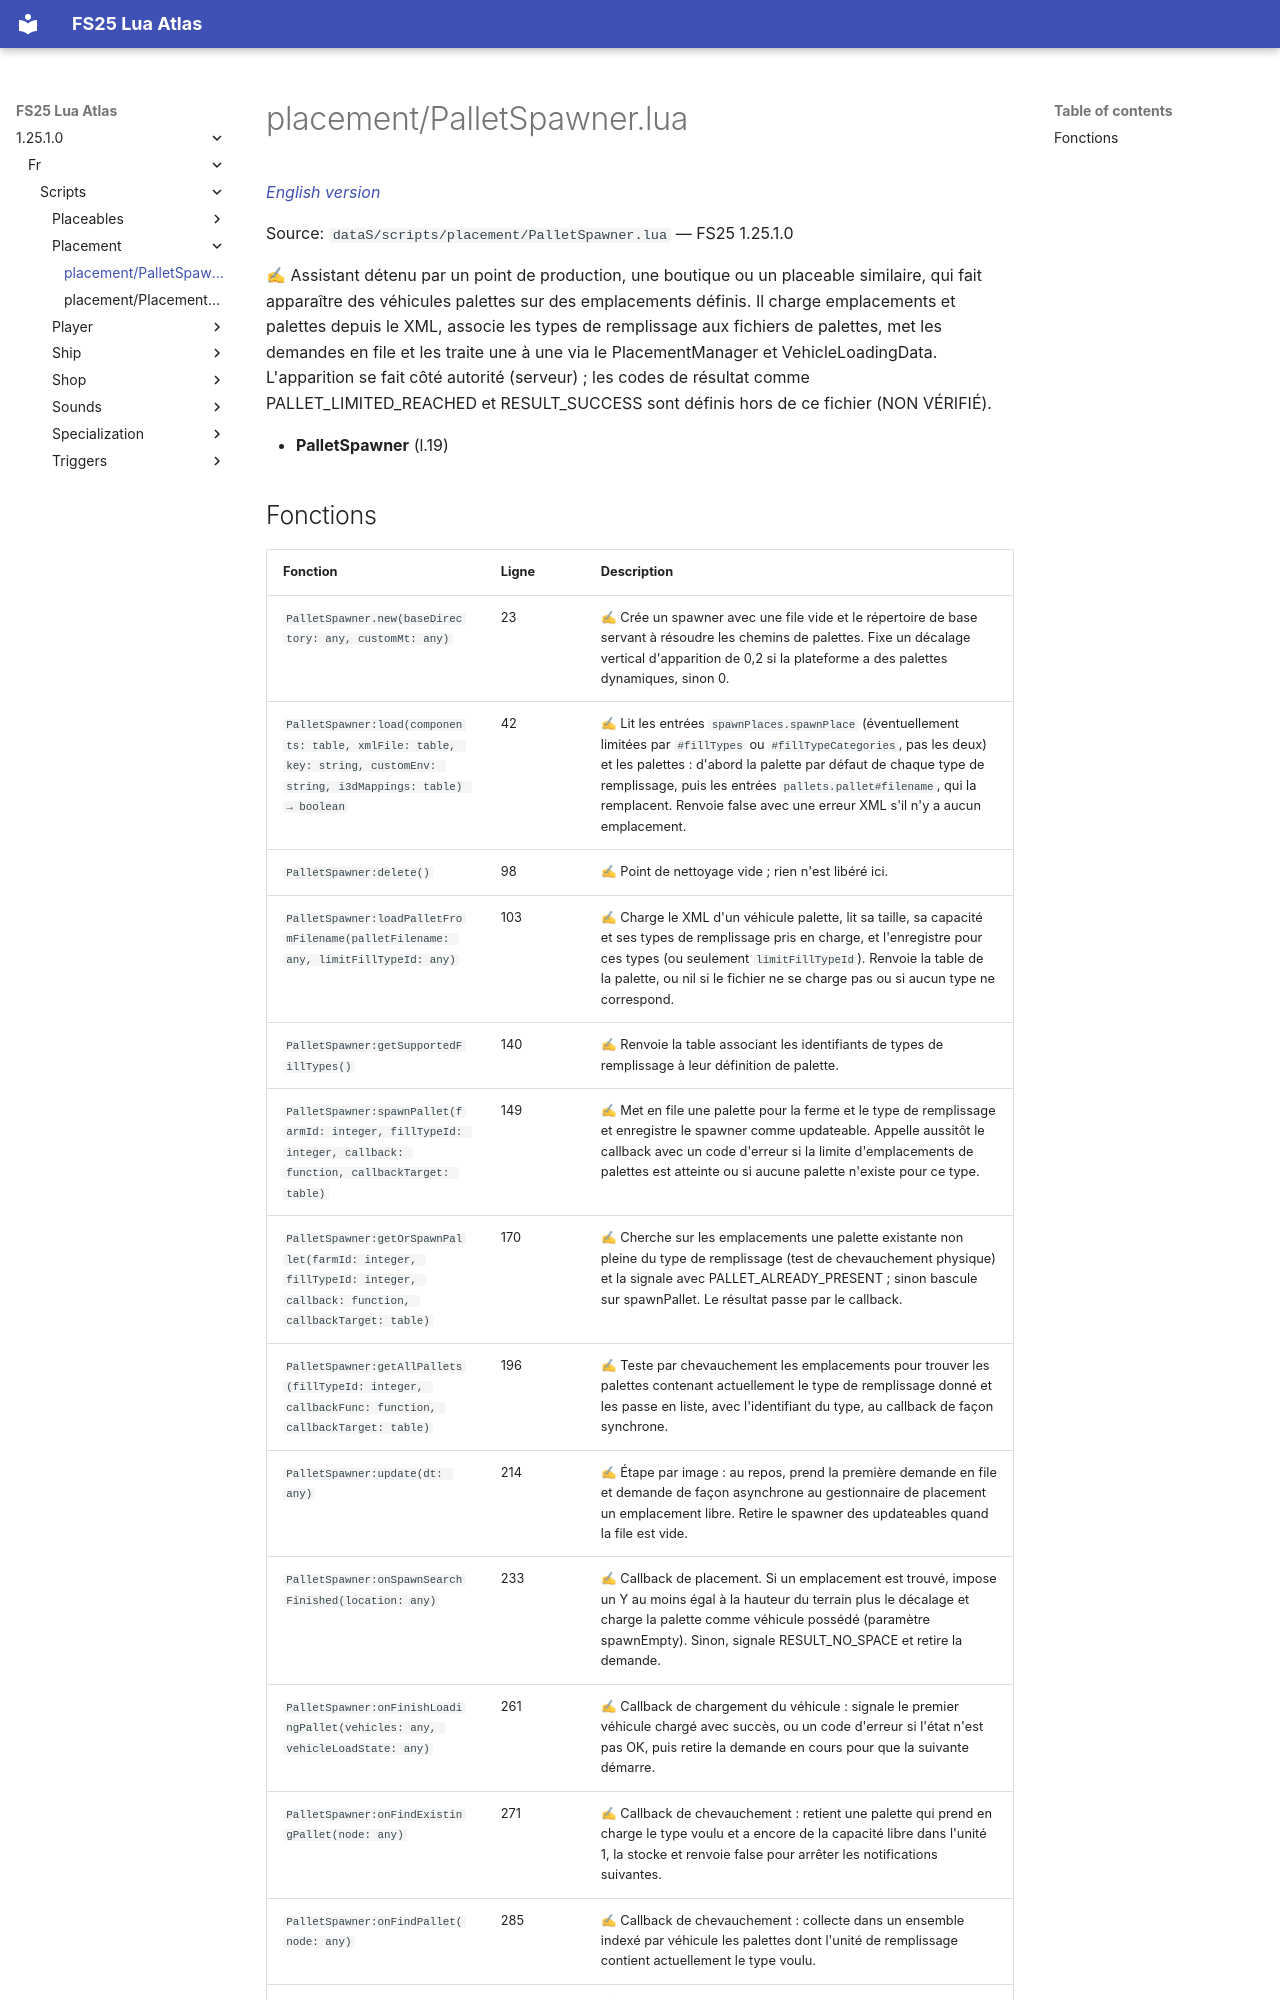

repository: Tim0219800/fs25-lua-atlas · page: 1.25.1.0/fr/scripts/placement/PalletSpawner.html · generator: mkdocs

# placement/PalletSpawner.lua

*[English version](../../../scripts/placement/PalletSpawner.md)*

Source: `dataS/scripts/placement/PalletSpawner.lua` — FS25 1.25.1.0

✍ Assistant détenu par un point de production, une boutique ou un placeable similaire, qui fait apparaître des véhicules palettes sur des emplacements définis. Il charge emplacements et palettes depuis le XML, associe les types de remplissage aux fichiers de palettes, met les demandes en file et les traite une à une via le PlacementManager et VehicleLoadingData. L'apparition se fait côté autorité (serveur) ; les codes de résultat comme PALLET_LIMITED_REACHED et RESULT_SUCCESS sont définis hors de ce fichier (NON VÉRIFIÉ).

- **PalletSpawner** (l.19)
